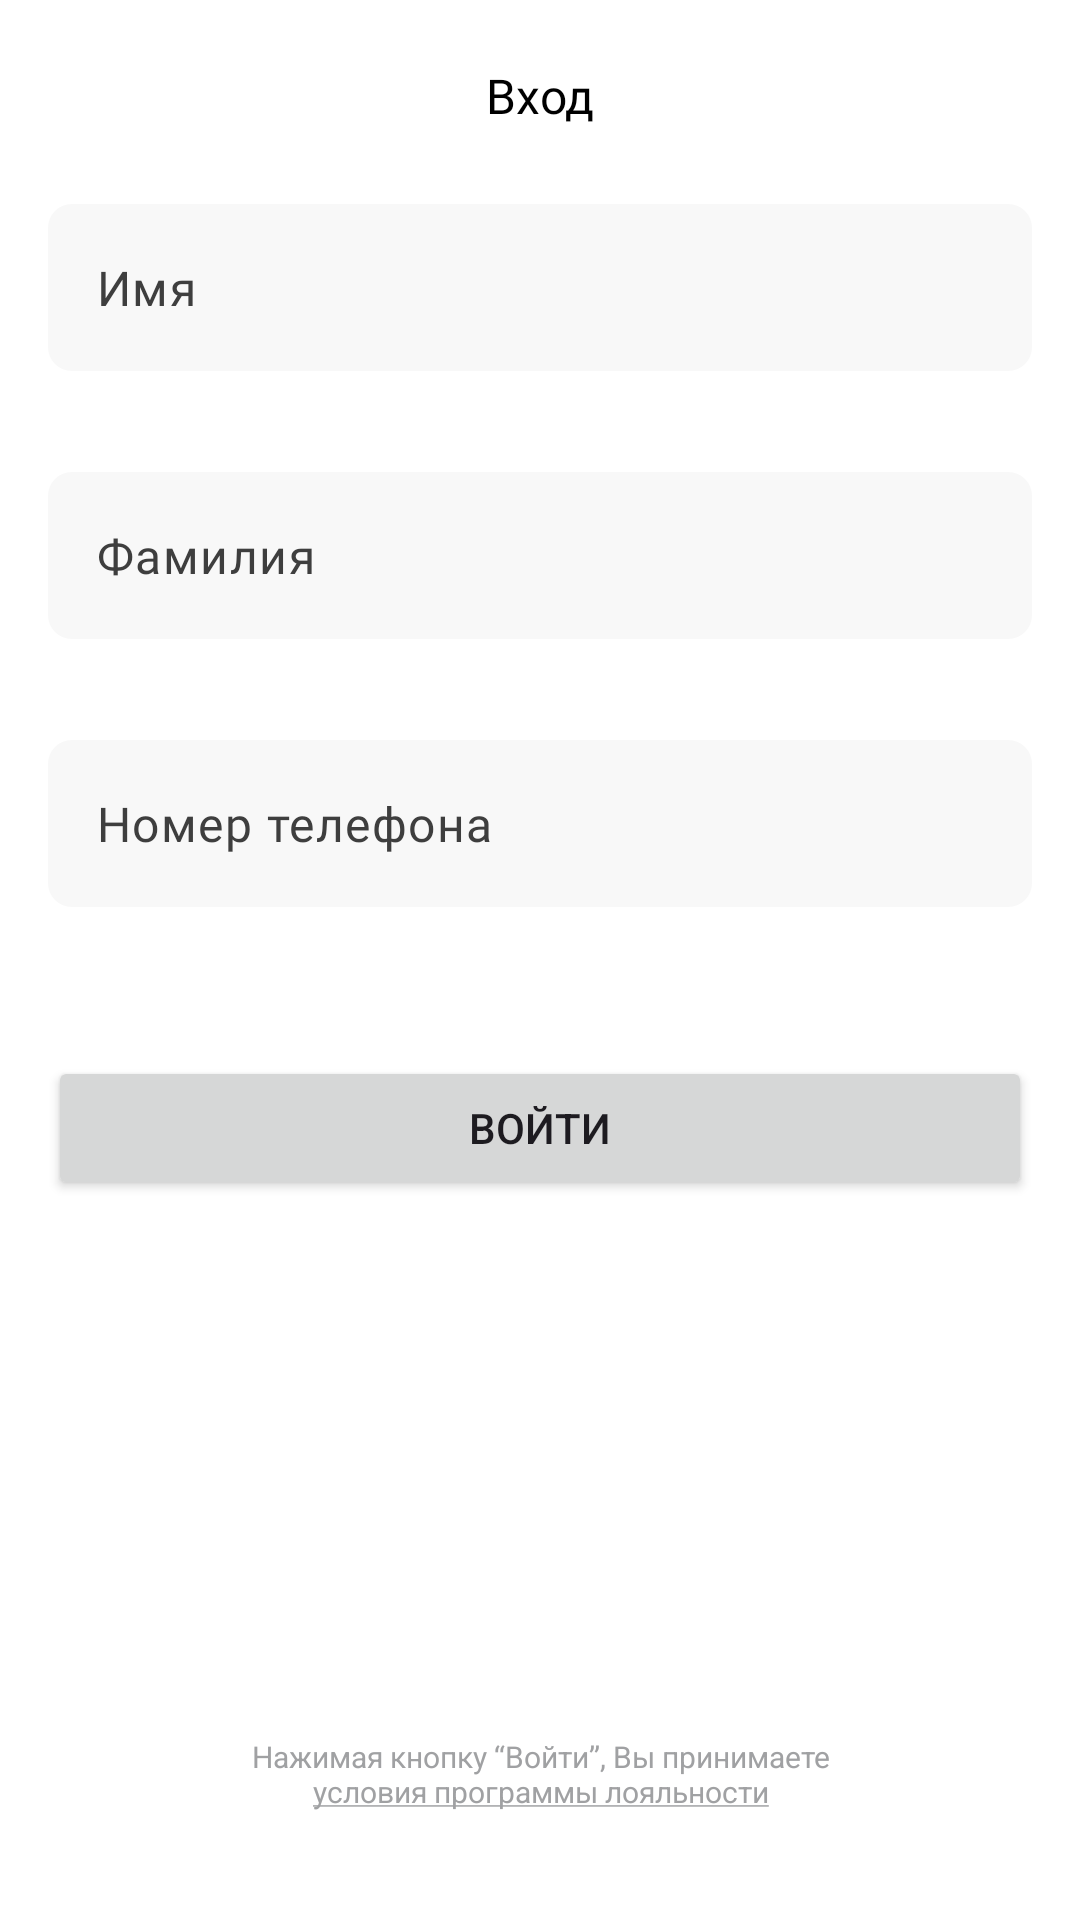

Produce the Android XML layout that renders to this screen, including the resource entries it uses.
<!-- AndroidManifest.xml: application theme Theme.EffectiveMobiletest -->
<!-- res/layout/fragment_enter_account.xml -->
<?xml version="1.0" encoding="utf-8"?>
<androidx.constraintlayout.widget.ConstraintLayout xmlns:android="http://schemas.android.com/apk/res/android"
    xmlns:app="http://schemas.android.com/apk/res-auto"
    xmlns:tools="http://schemas.android.com/tools"
    android:layout_width="match_parent"
    android:layout_height="match_parent"
    android:orientation="vertical"
    tools:context="ru.akumakeito.presentation.ui.fragments.FragmentEnterAccount">


    <com.google.android.material.appbar.AppBarLayout
        android:layout_width="match_parent"
        android:layout_height="wrap_content"
        app:layout_constraintStart_toStartOf="parent"
        app:layout_constraintTop_toTopOf="parent">

        <com.google.android.material.appbar.MaterialToolbar
            android:id="@+id/topAppBar"
            style="?attr/toolbarStyle"
            android:layout_width="match_parent"
            android:layout_height="wrap_content"
            android:minHeight="?attr/actionBarSize"
            app:title="@string/enter" />

    </com.google.android.material.appbar.AppBarLayout>


    <androidx.constraintlayout.widget.Guideline
        android:id="@+id/guideline"
        android:layout_width="wrap_content"
        android:layout_height="wrap_content"
        android:orientation="horizontal"
        app:layout_constraintGuide_percent="0.5" />

    <com.google.android.material.textfield.TextInputLayout
        android:id="@+id/input_name_layout"
        android:layout_width="match_parent"
        android:layout_height="wrap_content"
        style="?attr/textInputOutlinedStyle"
        android:layout_marginHorizontal="@dimen/spacing16"
        android:layout_marginBottom="@dimen/spacing16"
        app:errorEnabled="true"
        app:layout_constraintBottom_toTopOf="@id/input_surname_layout"
        app:endIconDrawable="@drawable/icon_type_small_close__state_default"
        app:endIconMode="clear_text">

        <com.google.android.material.textfield.TextInputEditText
            android:id="@+id/eT_name"
            android:hint="@string/name"
            style="?attr/textInputOutlinedStyle"
            android:inputType="textPersonName|textCapSentences"
            android:layout_width="match_parent"
            android:layout_height="match_parent" />

    </com.google.android.material.textfield.TextInputLayout>

    <com.google.android.material.textfield.TextInputLayout
        android:id="@+id/input_surname_layout"
        android:layout_width="match_parent"
        android:layout_height="wrap_content"
        android:layout_marginHorizontal="@dimen/spacing16"
        style="?attr/textInputOutlinedStyle"
        app:errorEnabled="true"
        android:layout_marginBottom="@dimen/spacing16"
        app:layout_constraintBottom_toTopOf="@id/input_phone_layout"
        app:endIconDrawable="@drawable/icon_type_small_close__state_default"
        app:endIconMode="clear_text">

        <com.google.android.material.textfield.TextInputEditText
            android:id="@+id/eT_surname"
            android:hint="@string/surname"
            android:layout_width="match_parent"
            style="?attr/textInputOutlinedStyle"
            android:layout_height="match_parent"
            android:inputType="textPersonName|textCapSentences" />

    </com.google.android.material.textfield.TextInputLayout>

    <com.google.android.material.textfield.TextInputLayout
        android:id="@+id/input_phone_layout"
        android:layout_width="match_parent"
        android:layout_height="wrap_content"
        style="?attr/textInputOutlinedStyle"
        android:layout_marginHorizontal="@dimen/spacing16"
        app:prefixText="@string/country_code"
        app:layout_constraintBottom_toTopOf="@id/guideline"
        app:endIconDrawable="@drawable/icon_type_small_close__state_default"
        app:endIconMode="clear_text">

        <com.google.android.material.textfield.TextInputEditText
            android:id="@+id/eT_phoneNumber"
            style="?attr/textInputOutlinedStyle"
            android:layout_width="match_parent"
            android:layout_height="match_parent"
            android:maxLength="13"
            android:hint="@string/phone_number"
            android:inputType="phone" />

    </com.google.android.material.textfield.TextInputLayout>

    <Button
        android:id="@+id/btn_enter"
        android:layout_width="match_parent"
        android:layout_height="wrap_content"
        android:layout_marginHorizontal="@dimen/spacing16"
        android:layout_marginTop="@dimen/spacing32"
        android:text="@string/enter_btn"
        app:layout_constraintTop_toBottomOf="@id/input_phone_layout"
        tools:layout_editor_absoluteX="16dp" />

    <TextView
        android:id="@+id/txt_condition"
        android:layout_width="wrap_content"
        android:layout_height="wrap_content"
        android:text="@string/to_enter"
        app:layout_constraintBottom_toBottomOf="parent"
        app:layout_constraintStart_toStartOf="parent"
        app:layout_constraintEnd_toEndOf="parent"
        android:layout_marginBottom="@dimen/spacing36"
        android:gravity="center"
        android:textColor="@color/grey"
        android:textSize="@dimen/txt10"/>




</androidx.constraintlayout.widget.ConstraintLayout>
<!-- resources referenced by this layout -->
<resources>
  <color name="grey">#A0A1A3</color>
  <dimen name="spacing16">16dp</dimen>
  <dimen name="spacing32">32dp</dimen>
  <dimen name="spacing36">36dp</dimen>
  <dimen name="txt10">10sp</dimen>
  <string name="country_code">+7</string>
  <string name="enter">Вход</string>
  <string name="enter_btn">Войти</string>
  <string name="name">Имя</string>
  <string name="phone_number">Номер телефона</string>
  <string name="surname">Фамилия</string>
  <string name="to_enter">Нажимая кнопку “Войти”, Вы принимаете\n<u>условия программы лояльности</u></string>
  <style name="Theme.EffectiveMobiletest" parent="Base.Theme.EffectiveMobiletest" />
  <color name="pink">#D62F89</color>
  <color name="white">#FFFFFFFF</color>
  <color name="light_pink">#FF8AC9</color>
  <color name="orange">#F9A249</color>
  <color name="dark_grey">#3E3E3E</color>
  <style name="Widget.App.IconButton" parent="Widget.Material3.Button.IconButton">
          <item name="iconSize">@dimen/favorite_icon_size</item>
          <item name="iconTint">@color/pink</item>
          <item name="backgroundTint">@android:color/transparent</item>
      </style>
  <style name="Widget.App.Toolbar" parent="Widget.Material3.Toolbar">
          <item name="titleTextAppearance">@style/TextAppearance.App.TitleLarge</item>
          <item name="titleCentered">true</item>
          <item name="android:background">@color/white</item>
      </style>
  <style name="TextAppearance.App.TitleMedium" parent="TextAppearance.Material3.TitleMedium">
          <item name="fontFamily">@font/sf_pro_display_medium</item>
          <item name="android:fontFamily">@font/sf_pro_display_medium</item>
          <item name="android:textSize">@dimen/txt14</item>
  
      </style>
  <style name="TextAppearance.App.LabelLarge" parent="TextAppearance.Material3.LabelLarge">
          <item name="fontFamily">@font/sf_pro_display_medium</item>
          <item name="android:fontFamily">@font/sf_pro_display_medium</item>
          <item name="android:textSize">@dimen/txt14</item>
      </style>
  <style name="Widget.App.RatingBar.Small" parent="Widget.AppCompat.RatingBar.Small">
          <item name="android:progressTint">@color/orange</item>
          <item name="android:progressBackgroundTint">@color/orange</item>
      </style>
  <style name="Widget.App.Button." parent="Widget.Material3.Button">
          <item name="android:height">@dimen/btn_height</item>
          <item name="shapeAppearanceOverlay">@style/ShapeAppearance.Material3.Corner.Small.</item>
          <item name="android:textAppearance">@style/ButtonText</item>
      </style>
  <style name="ProgressBar" parent="Widget.Material3.CircularProgressIndicator">
          <item name="indicatorColor">@color/pink</item>
      </style>
  <dimen name="btn_height">51dp</dimen>
  <color name="black">#FF000000</color>
  <style name="ShapeAppearance.Material3.Corner.Small." parent="">
          <item name="cornerFamily">rounded</item>
          <item name="cornerSize">@dimen/input_corner_radius</item>
  
      </style>
  <color name="light_grey">#F8F8F8</color>
  <dimen name="favorite_icon_size">20dp</dimen>
  <style name="NavBarActiveItemStyle" parent="Widget.Material3.BottomNavigationView.ActiveIndicator">
          <item name="android:color">@android:color/transparent</item>
      </style>
  <dimen name="nav_bar_icon_size">24dp</dimen>
  <dimen name="spacing21">21dp</dimen>
  <dimen name="txt16">16sp</dimen>
  <dimen name="txt14">14sp</dimen>
  <dimen name="txt9">9sp</dimen>
  <dimen name="txt12">12sp</dimen>
  <dimen name="text_btn_height">24dp</dimen>
  <style name="ChipShape" parent="ShapeAppearance.Material3.SmallComponent">
          <item name="cornerSize">50%</item>
      </style>
  <dimen name="add_button_size">32dp</dimen>
  <dimen name="spacing4">4dp</dimen>
  <dimen name="input_corner_radius">8dp</dimen>
  <color name="dark_blue">#52606D</color>
</resources>
